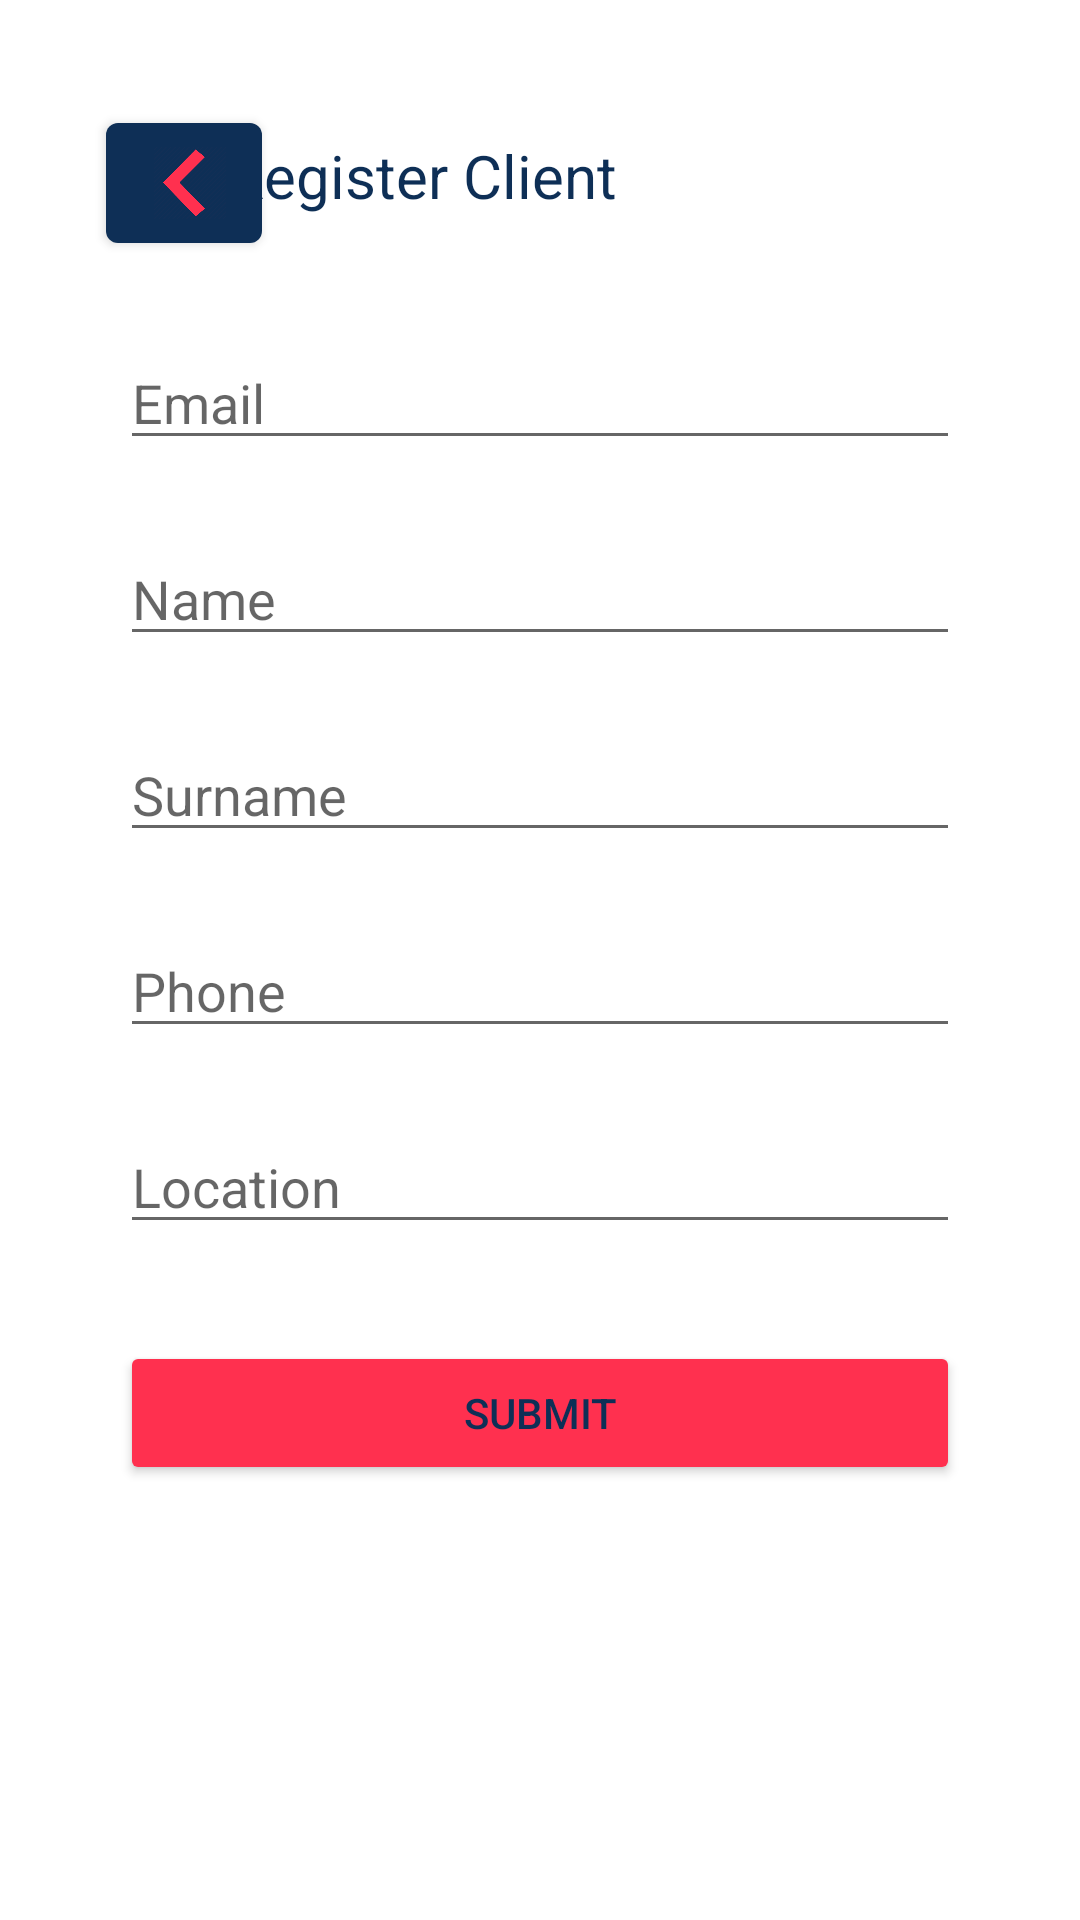

Produce the Android XML layout that renders to this screen, including the resource entries it uses.
<!-- AndroidManifest.xml: application theme Theme.CallaGuy -->
<!-- res/layout/activity_client_register.xml -->
<?xml version="1.0" encoding="utf-8"?>
<androidx.constraintlayout.widget.ConstraintLayout xmlns:android="http://schemas.android.com/apk/res/android"
    xmlns:app="http://schemas.android.com/apk/res-auto"
    xmlns:tools="http://schemas.android.com/tools"
    android:id="@+id/container"
    android:layout_width="match_parent"
    android:layout_height="match_parent"
    android:paddingLeft="16dp"
    android:paddingTop="16dp"
    android:paddingRight="16dp"
    android:paddingBottom="16dp"
    tools:context=".ClientRegisterActivity">

    <com.google.android.material.button.MaterialButton
        android:id="@+id/btn_back"
        android:layout_width="52dp"
        android:layout_height="52dp"
        android:text=""
        android:textColor="#0e2f56"
        app:backgroundTint="#0E2F56"
        app:icon="@drawable/back"
        app:iconSize="24dp"
        app:iconTint="#FF304F"
        app:layout_constraintBottom_toBottomOf="parent"
        app:layout_constraintEnd_toEndOf="parent"
        app:layout_constraintHorizontal_bias="0.07"
        app:layout_constraintStart_toStartOf="parent"
        app:layout_constraintTop_toTopOf="parent"
        app:layout_constraintVertical_bias="0.034" />

    <TextView
        android:id="@+id/text_artisan_client"
        android:layout_width="280dp"
        android:layout_height="wrap_content"
        android:text="Register Client"
        android:textColor="#0e2f56"
        android:textSize="20sp"
        app:layout_constraintBottom_toBottomOf="parent"
        app:layout_constraintEnd_toEndOf="parent"
        app:layout_constraintStart_toEndOf="@+id/btn_back"
        app:layout_constraintTop_toTopOf="parent"
        app:layout_constraintVertical_bias="0.05" />


    <EditText
        android:id="@+id/username"
        android:layout_width="0dp"
        android:layout_height="wrap_content"
        android:layout_marginStart="24dp"
        android:layout_marginTop="96dp"
        android:layout_marginEnd="24dp"
        android:hint="Email"
        android:inputType="textEmailAddress"
        android:selectAllOnFocus="true"
        app:layout_constraintEnd_toEndOf="parent"
        app:layout_constraintStart_toStartOf="parent"
        app:layout_constraintTop_toTopOf="parent" />


    <EditText
        android:id="@+id/name"
        android:layout_width="0dp"
        android:layout_height="wrap_content"
        android:layout_marginStart="24dp"
        android:layout_marginTop="24dp"
        android:layout_marginEnd="24dp"
        android:hint="Name"
        android:inputType="textPersonName"
        android:selectAllOnFocus="true"
        app:layout_constraintEnd_toEndOf="parent"
        app:layout_constraintHorizontal_bias="0.218"
        app:layout_constraintStart_toStartOf="parent"
        app:layout_constraintTop_toBottomOf="@+id/username" />

    <EditText
        android:id="@+id/surname"
        android:layout_width="0dp"
        android:layout_height="wrap_content"
        android:layout_marginStart="24dp"
        android:layout_marginTop="24dp"
        android:layout_marginEnd="24dp"
        android:hint="Surname"
        android:inputType="textPersonName"
        android:selectAllOnFocus="true"
        app:layout_constraintEnd_toEndOf="parent"
        app:layout_constraintHorizontal_bias="0.218"
        app:layout_constraintStart_toStartOf="parent"
        app:layout_constraintTop_toBottomOf="@+id/name" />

    <EditText
        android:id="@+id/phone"
        android:layout_width="0dp"
        android:layout_height="wrap_content"
        android:layout_marginStart="24dp"
        android:layout_marginTop="24dp"
        android:layout_marginEnd="24dp"
        android:hint="Phone"
        android:inputType="textPersonName"
        android:selectAllOnFocus="true"
        app:layout_constraintEnd_toEndOf="parent"
        app:layout_constraintHorizontal_bias="0.218"
        app:layout_constraintStart_toStartOf="parent"
        app:layout_constraintTop_toBottomOf="@+id/surname" />

    <EditText
        android:id="@+id/location"
        android:layout_width="0dp"
        android:layout_height="wrap_content"
        android:layout_marginStart="24dp"
        android:layout_marginTop="24dp"
        android:layout_marginEnd="24dp"
        android:hint="Location"
        android:inputType="textPersonName"
        android:selectAllOnFocus="true"
        app:layout_constraintEnd_toEndOf="parent"
        app:layout_constraintHorizontal_bias="0.218"
        app:layout_constraintStart_toStartOf="parent"
        app:layout_constraintTop_toBottomOf="@+id/phone" />

    <Button
        android:id="@+id/btn_submit"
        android:layout_width="0dp"
        android:layout_marginStart="24dp"
        android:layout_marginEnd="24dp"
        android:layout_height="wrap_content"
        android:text="Submit"
        app:backgroundTint="#FF304F"
        android:textColor="#0e2f56"
        app:layout_constraintBottom_toBottomOf="parent"
        app:layout_constraintEnd_toEndOf="parent"
        app:layout_constraintStart_toStartOf="parent"
        app:layout_constraintTop_toBottomOf="@+id/location"
        app:layout_constraintVertical_bias="0.2"/>


</androidx.constraintlayout.widget.ConstraintLayout>
<!-- resources referenced by this layout -->
<resources>
  <!-- drawable back: png bitmap (drawable-v24, 6874 bytes) -->
  <style name="Theme.CallaGuy" parent="Theme.MaterialComponents.DayNight.DarkActionBar">
          
          <item name="colorPrimary">#0e2f56</item>
          <item name="colorPrimaryVariant">#FF304F</item>
          <item name="colorOnPrimary">@color/white</item>
          
          <item name="colorSecondary">@color/teal_200</item>
          <item name="colorSecondaryVariant">@color/teal_700</item>
          <item name="colorOnSecondary">@color/black</item>
          
          <item name="android:statusBarColor" tools:targetApi="l">?attr/colorPrimaryVariant</item>
          
      </style>
  <color name="white">#FFFFFFFF</color>
  <color name="teal_200">#FF03DAC5</color>
  <color name="teal_700">#FF018786</color>
  <color name="black">#FF000000</color>
</resources>
